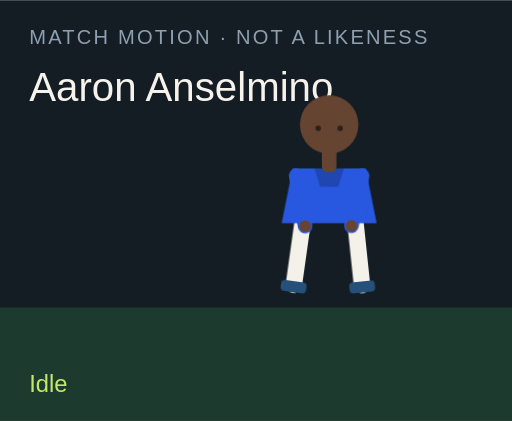
t = 0.00 s
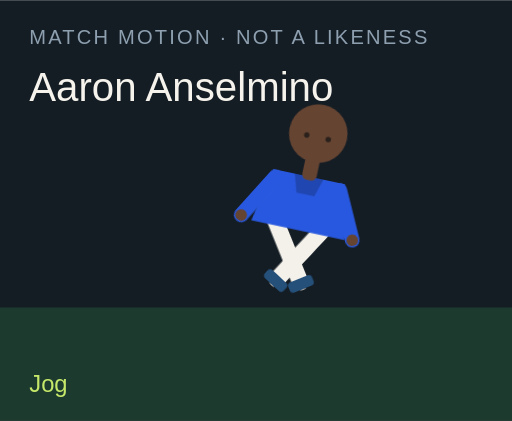
t = 1.50 s
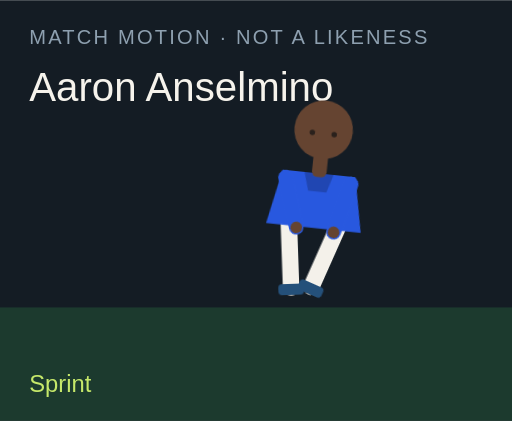
t = 3.00 s
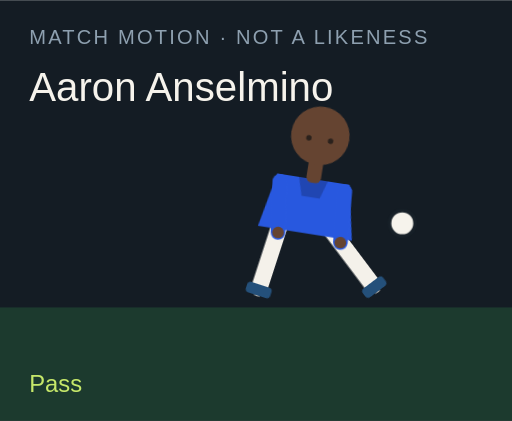
t = 4.50 s
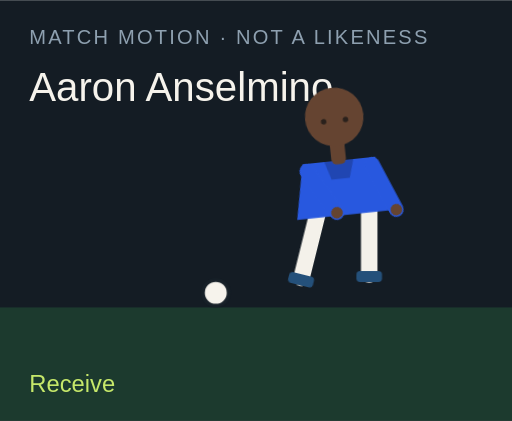
t = 6.00 s
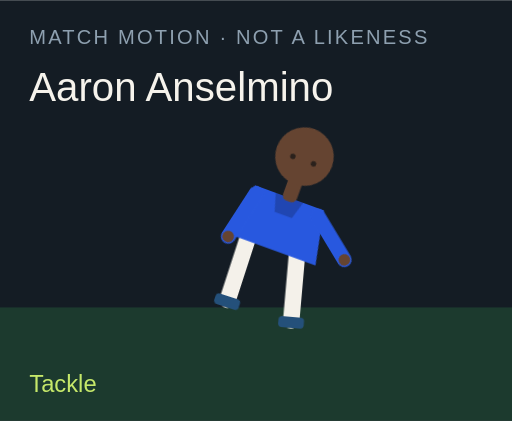
t = 7.50 s

The animated SVG that drew these frames (rendered in a browser with its animation timeline set to each time). Animation: 18 CSS @keyframes rules; one cycle of 9.00 s, repeats indefinitely.

<?xml version="1.0" encoding="UTF-8"?>
<svg xmlns="http://www.w3.org/2000/svg" viewBox="0 0 280 230" role="img">
  <style>@media (prefers-reduced-motion: reduce){animate,animateTransform{display:none}}</style>
  <rect width="280" height="230" fill="#141c24"/>
  <rect y="168" width="280" height="62" fill="#1c3a2e"/>
  <text x="16" y="24" fill="#8ea0b0" font-family="Arial,sans-serif" font-size="11" letter-spacing="1.2">MATCH MOTION · NOT A LIKENESS</text>
  <text x="16" y="55" fill="#f6f3ec" font-family="Impact,sans-serif" font-size="22">Aaron Anselmino</text>
  <circle r="7" fill="#f6f3ec" stroke="#172028" stroke-width="2" id="motion-40834" cx="150" cy="160" opacity="0">
    
    
    
  </circle>
  <g transform="translate(132 40)">
    <g id="motion-40856" transform="rotate(0 48 90)">
      
      <g id="motion-40858" transform="translate(0 0)">
        
        <g transform="translate(34 78)"><g id="motion-40860" transform="rotate(8)"><path d="M0 0 V38" stroke="#f4f1ea" stroke-width="9" stroke-linecap="round"/><rect x="-7" y="36" width="14" height="6" rx="2" fill="#24507a"/></g></g>
        <g transform="translate(62 78)"><g id="motion-40862" transform="rotate(-6)"><path d="M0 0 V38" stroke="#f4f1ea" stroke-width="9" stroke-linecap="round"/><rect x="-7" y="36" width="14" height="6" rx="2" fill="#24507a"/></g></g>
        <path d="M28 52 h40 l6 30 H22 Z" fill="#2858df"/>
        <path d="M40 52 h16 l-3 10 H43 Z" fill="#000" opacity=".2"/>
        <g transform="translate(30 56)"><g id="motion-40864" transform="rotate(-10)"><path d="M0 0 V28" stroke="#2858df" stroke-width="8" stroke-linecap="round"/><circle cx="0" cy="28" r="3.2" fill="#654431"/></g></g>
        <g transform="translate(66 56)"><g id="motion-40866" transform="rotate(12)"><path d="M0 0 V28" stroke="#2858df" stroke-width="8" stroke-linecap="round"/><circle cx="0" cy="28" r="3.2" fill="#654431"/></g></g>
        <rect x="44" y="40" width="8" height="14" rx="3" fill="#654431"/>
        <circle cx="48" cy="28" r="16" fill="#654431"/>
        
        <circle cx="42" cy="30" r="1.5" fill="#2a211c"/><circle cx="54" cy="30" r="1.5" fill="#2a211c"/>
      </g>
    </g>
  </g>
  <text x="16" y="214" fill="#c6e86a" font-family="Arial,sans-serif" font-size="13" opacity="1" id="motion-40838">Idle</text><text x="16" y="214" fill="#c6e86a" font-family="Arial,sans-serif" font-size="13" opacity="0" id="motion-40840">Jog</text><text x="16" y="214" fill="#c6e86a" font-family="Arial,sans-serif" font-size="13" opacity="0" id="motion-40842">Sprint</text><text x="16" y="214" fill="#c6e86a" font-family="Arial,sans-serif" font-size="13" opacity="0" id="motion-40844">Dribble</text><text x="16" y="214" fill="#c6e86a" font-family="Arial,sans-serif" font-size="13" opacity="0" id="motion-40846">Pass</text><text x="16" y="214" fill="#c6e86a" font-family="Arial,sans-serif" font-size="13" opacity="0" id="motion-40848">Shoot</text><text x="16" y="214" fill="#c6e86a" font-family="Arial,sans-serif" font-size="13" opacity="0" id="motion-40850">Receive</text><text x="16" y="214" fill="#c6e86a" font-family="Arial,sans-serif" font-size="13" opacity="0" id="motion-40852">Tackle</text><text x="16" y="214" fill="#c6e86a" font-family="Arial,sans-serif" font-size="13" opacity="0" id="motion-40854">Point</text>
<style>@keyframes track-40835{0%{cx:150px}11.1%{cx:156px}22.2%{cx:164px}33.300000000000004%{cx:142px}44.4%{cx:190px}55.60000000000001%{cx:250px}66.7%{cx:118px}77.8%{cx:150px}88.9%{cx:150px}100%{cx:150px}}@keyframes track-40836{0%{cy:160px}11.1%{cy:158px}22.2%{cy:154px}33.300000000000004%{cy:156px}44.4%{cy:148px}55.60000000000001%{cy:96px}66.7%{cy:160px}77.8%{cy:160px}88.9%{cy:160px}100%{cy:160px}}@keyframes track-40837{0%{opacity:0}11.1%{opacity:0}22.2%{opacity:0}33.300000000000004%{opacity:1}44.4%{opacity:1}55.60000000000001%{opacity:1}66.7%{opacity:1}77.8%{opacity:0}88.9%{opacity:0}100%{opacity:0}}@keyframes track-40839{0%{opacity:1}11.1%{opacity:0}22.2%{opacity:0}33.300000000000004%{opacity:0}44.4%{opacity:0}55.60000000000001%{opacity:0}66.7%{opacity:0}77.8%{opacity:0}88.9%{opacity:0}100%{opacity:1}}@keyframes track-40841{0%{opacity:0}11.1%{opacity:1}22.2%{opacity:0}33.300000000000004%{opacity:0}44.4%{opacity:0}55.60000000000001%{opacity:0}66.7%{opacity:0}77.8%{opacity:0}88.9%{opacity:0}100%{opacity:0}}@keyframes track-40843{0%{opacity:0}11.1%{opacity:0}22.2%{opacity:1}33.300000000000004%{opacity:0}44.4%{opacity:0}55.60000000000001%{opacity:0}66.7%{opacity:0}77.8%{opacity:0}88.9%{opacity:0}100%{opacity:0}}@keyframes track-40845{0%{opacity:0}11.1%{opacity:0}22.2%{opacity:0}33.300000000000004%{opacity:1}44.4%{opacity:0}55.60000000000001%{opacity:0}66.7%{opacity:0}77.8%{opacity:0}88.9%{opacity:0}100%{opacity:0}}@keyframes track-40847{0%{opacity:0}11.1%{opacity:0}22.2%{opacity:0}33.300000000000004%{opacity:0}44.4%{opacity:1}55.60000000000001%{opacity:0}66.7%{opacity:0}77.8%{opacity:0}88.9%{opacity:0}100%{opacity:0}}@keyframes track-40849{0%{opacity:0}11.1%{opacity:0}22.2%{opacity:0}33.300000000000004%{opacity:0}44.4%{opacity:0}55.60000000000001%{opacity:1}66.7%{opacity:0}77.8%{opacity:0}88.9%{opacity:0}100%{opacity:0}}@keyframes track-40851{0%{opacity:0}11.1%{opacity:0}22.2%{opacity:0}33.300000000000004%{opacity:0}44.4%{opacity:0}55.60000000000001%{opacity:0}66.7%{opacity:1}77.8%{opacity:0}88.9%{opacity:0}100%{opacity:0}}@keyframes track-40853{0%{opacity:0}11.1%{opacity:0}22.2%{opacity:0}33.300000000000004%{opacity:0}44.4%{opacity:0}55.60000000000001%{opacity:0}66.7%{opacity:0}77.8%{opacity:1}88.9%{opacity:0}100%{opacity:0}}@keyframes track-40855{0%{opacity:0}11.1%{opacity:0}22.2%{opacity:0}33.300000000000004%{opacity:0}44.4%{opacity:0}55.60000000000001%{opacity:0}66.7%{opacity:0}77.8%{opacity:0}88.9%{opacity:1}100%{opacity:0}}@keyframes track-40857{0%{transform:rotate(0deg)}11.1%{transform:rotate(8deg)}22.2%{transform:rotate(16deg)}33.300000000000004%{transform:rotate(6deg)}44.4%{transform:rotate(4deg)}55.60000000000001%{transform:rotate(14deg)}66.7%{transform:rotate(-6deg)}77.8%{transform:rotate(34deg)}88.9%{transform:rotate(6deg)}100%{transform:rotate(0deg)}}@keyframes track-40859{0%{transform:translate(0px,0px)}11.1%{transform:translate(0px,-3px)}22.2%{transform:translate(0px,-6px)}33.300000000000004%{transform:translate(0px,-2px)}44.4%{transform:translate(0px,2px)}55.60000000000001%{transform:translate(0px,-4px)}66.7%{transform:translate(0px,1px)}77.8%{transform:translate(0px,10px)}88.9%{transform:translate(0px,-4px)}100%{transform:translate(0px,0px)}}@keyframes track-40861{0%{transform:rotate(8deg)}11.1%{transform:rotate(-26deg)}22.2%{transform:rotate(-42deg)}33.300000000000004%{transform:rotate(-8deg)}44.4%{transform:rotate(6deg)}55.60000000000001%{transform:rotate(12deg)}66.7%{transform:rotate(20deg)}77.8%{transform:rotate(-8deg)}88.9%{transform:rotate(4deg)}100%{transform:rotate(8deg)}}@keyframes track-40863{0%{transform:rotate(-6deg)}11.1%{transform:rotate(24deg)}22.2%{transform:rotate(38deg)}33.300000000000004%{transform:rotate(18deg)}44.4%{transform:rotate(-38deg)}55.60000000000001%{transform:rotate(-54deg)}66.7%{transform:rotate(6deg)}77.8%{transform:rotate(-22deg)}88.9%{transform:rotate(-8deg)}100%{transform:rotate(-6deg)}}@keyframes track-40865{0%{transform:rotate(-10deg)}11.1%{transform:rotate(24deg)}22.2%{transform:rotate(36deg)}33.300000000000004%{transform:rotate(-18deg)}44.4%{transform:rotate(10deg)}55.60000000000001%{transform:rotate(-24deg)}66.7%{transform:rotate(-30deg)}77.8%{transform:rotate(12deg)}88.9%{transform:rotate(14deg)}100%{transform:rotate(-10deg)}}@keyframes track-40867{0%{transform:rotate(12deg)}11.1%{transform:rotate(-20deg)}22.2%{transform:rotate(-32deg)}33.300000000000004%{transform:rotate(14deg)}44.4%{transform:rotate(-26deg)}55.60000000000001%{transform:rotate(18deg)}66.7%{transform:rotate(-22deg)}77.8%{transform:rotate(-6deg)}88.9%{transform:rotate(-96deg)}100%{transform:rotate(12deg)}}@media(prefers-reduced-motion:no-preference){#motion-40834{animation:track-40835 9s linear infinite both,track-40836 9s linear infinite both,track-40837 9s steps(1,end) infinite both}#motion-40838{animation:track-40839 9s steps(1,end) infinite both}#motion-40840{animation:track-40841 9s steps(1,end) infinite both}#motion-40842{animation:track-40843 9s steps(1,end) infinite both}#motion-40844{animation:track-40845 9s steps(1,end) infinite both}#motion-40846{animation:track-40847 9s steps(1,end) infinite both}#motion-40848{animation:track-40849 9s steps(1,end) infinite both}#motion-40850{animation:track-40851 9s steps(1,end) infinite both}#motion-40852{animation:track-40853 9s steps(1,end) infinite both}#motion-40854{animation:track-40855 9s steps(1,end) infinite both}#motion-40856{animation:track-40857 9s linear infinite both}#motion-40858{animation:track-40859 9s linear infinite both}#motion-40860{animation:track-40861 9s linear infinite both}#motion-40862{animation:track-40863 9s linear infinite both}#motion-40864{animation:track-40865 9s linear infinite both}#motion-40866{animation:track-40867 9s linear infinite both}}</style></svg>
